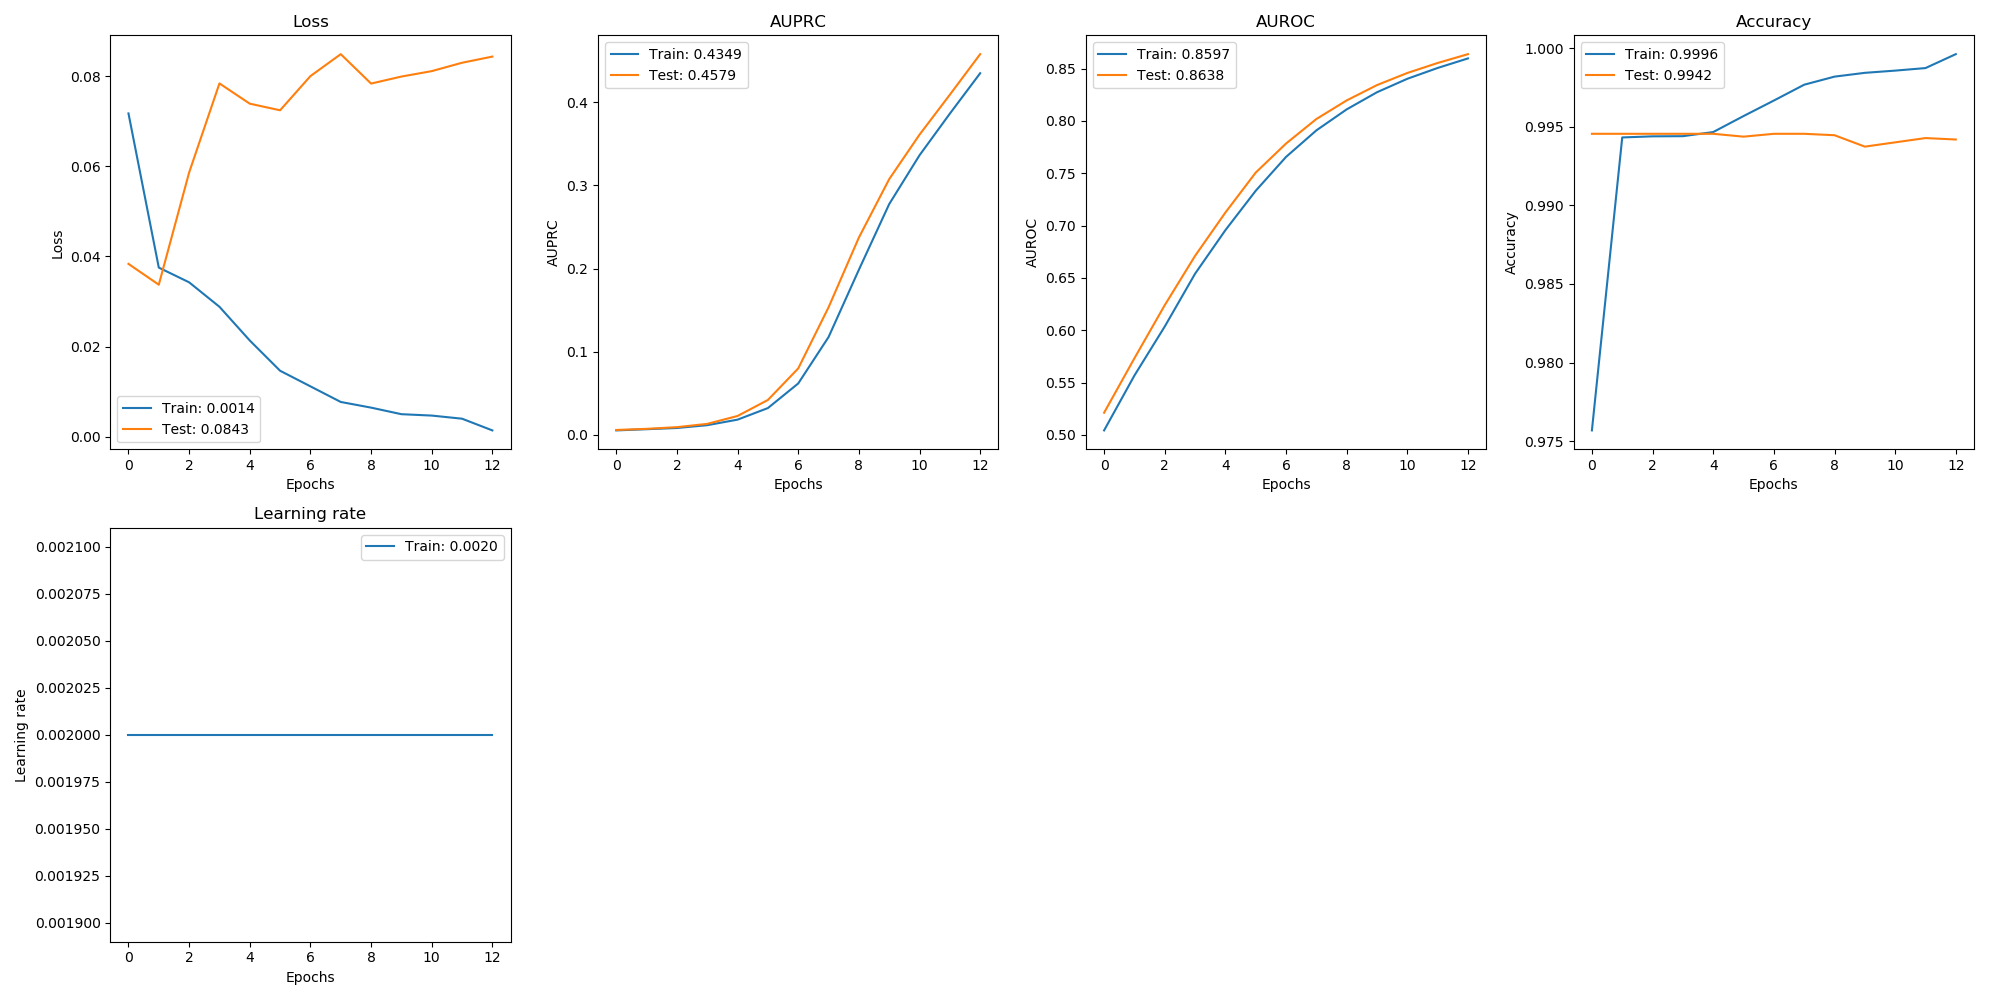

The data file committed next to this chart (first rows):
, val_loss, val_auprc, val_auroc, val_acc, loss, auprc, auroc, acc, lr
0, 0.03835, 0.005886, 0.5212, 0.9946, 0.07173, 0.005363, 0.5043, 0.9757, 0.002
1, 0.03373, 0.007232, 0.5732, 0.9946, 0.03753, 0.006795, 0.5568, 0.9943, 0.002
2, 0.05861, 0.009262, 0.624, 0.9946, 0.03426, 0.008263, 0.6036, 0.9944, 0.002
3, 0.07838, 0.01323, 0.6711, 0.9946, 0.02883, 0.01165, 0.654, 0.9944, 0.002
4, 0.07389, 0.02273, 0.7125, 0.9946, 0.02135, 0.01832, 0.6956, 0.9947, 0.002
5, 0.07242, 0.04198, 0.7507, 0.9944, 0.01464, 0.03223, 0.7333, 0.9957, 0.002
6, 0.08, 0.07991, 0.7784, 0.9946, 0.01118, 0.06182, 0.7656, 0.9967, 0.002
7, 0.08488, 0.1534, 0.8018, 0.9946, 0.00772, 0.1176, 0.791, 0.9977, 0.002
8, 0.07835, 0.2373, 0.8196, 0.9945, 0.006464, 0.1986, 0.811, 0.9982, 0.002
9, 0.0799, 0.3075, 0.8342, 0.9937, 0.005008, 0.2776, 0.8274, 0.9984, 0.002
10, 0.08111, 0.3611, 0.8458, 0.994, 0.0047, 0.3363, 0.8403, 0.9986, 0.002
11, 0.08297, 0.4091, 0.8554, 0.9943, 0.004008, 0.3863, 0.8506, 0.9987, 0.002
12, 0.08433, 0.4579, 0.8638, 0.9942, 0.001409, 0.4349, 0.8597, 0.9996, 0.002
